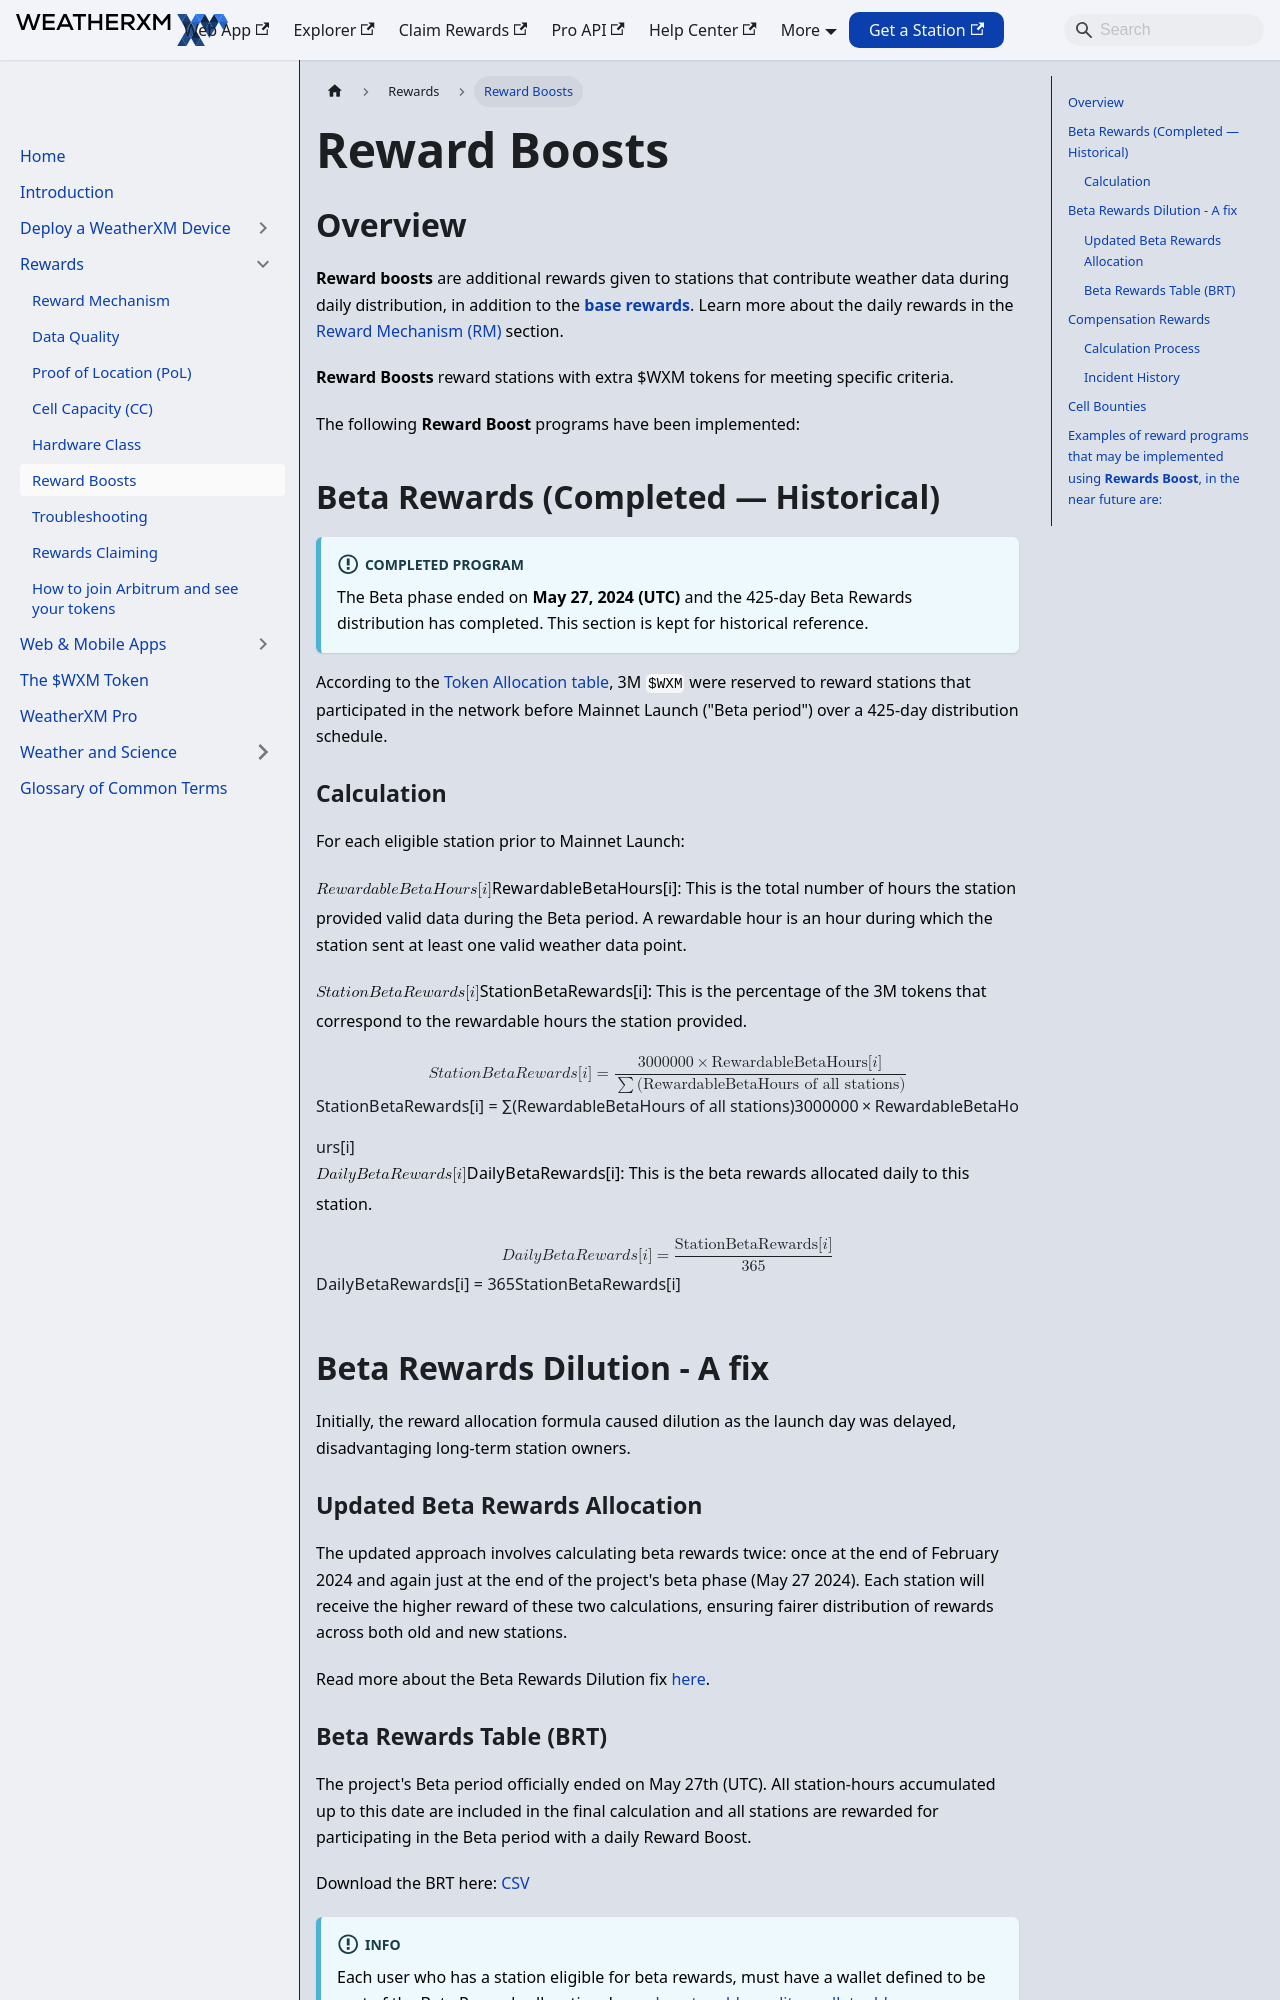

repository: WeatherXM/docs · page: rewards/reward-boosts.html · generator: docusaurus

# Reward Boosts

Canonical: https://docs.weatherxm.com/rewards/reward-boosts

## Overview

**Reward boosts** are additional rewards given to stations that contribute weather data during daily distribution, in addition to the [**base rewards**](/rewards/reward-mechanism#daily-rewards-calculation-process). Learn more about the daily rewards in the [Reward Mechanism (RM) ](/rewards/reward-mechanism) section.

**Reward Boosts** reward stations with extra $WXM tokens for meeting specific criteria. 

The following **Reward Boost** programs have been implemented:

## Beta Rewards (Completed — Historical)

:::info Completed Program
The Beta phase ended on **May 27, 2024 (UTC)** and the 425-day Beta Rewards distribution has completed. This section is kept for historical reference.
:::

According to the [Token Allocation table](/tokenomics), 3M `$WXM` were reserved to reward stations that participated in the network before Mainnet Launch ("Beta period") over a 425-day distribution schedule.

### Calculation

For each eligible station prior to Mainnet Launch:

$$RewardableBetaHours[i]$$: This is the total number of hours the station provided valid data during the Beta period.
A rewardable hour is an hour during which the station sent at least one valid weather data point.

$$StationBetaRewards[i]$$: This is the percentage of the 3M tokens that correspond to the rewardable hours the station provided.
$$
StationBetaRewards[i] = \frac{3000000 \times \text{RewardableBetaHours}[i]}{\sum (\text{RewardableBetaHours of all stations})}
$$

$$DailyBetaRewards[i]$$: This is the beta rewards allocated daily to this station.
$$
DailyBetaRewards[i] = \frac{\text{StationBetaRewards}[i]}{365}
$$

## Beta Rewards Dilution - A fix

Initially, the reward allocation formula caused dilution as the launch day was delayed, disadvantaging long-term station owners. 

### Updated Beta Rewards Allocation 

The updated approach involves calculating beta rewards twice: once at the end of February 2024 and again just at the end of the project's beta phase (May 27 2024).
Each station will receive the higher reward of these two calculations, ensuring fairer distribution of rewards across both old and new stations.

Read more about the Beta Rewards Dilution fix [here](https://blog.weatherxm.com/a-fix-for-beta-rewards-dilution-493f1a81a28d).
